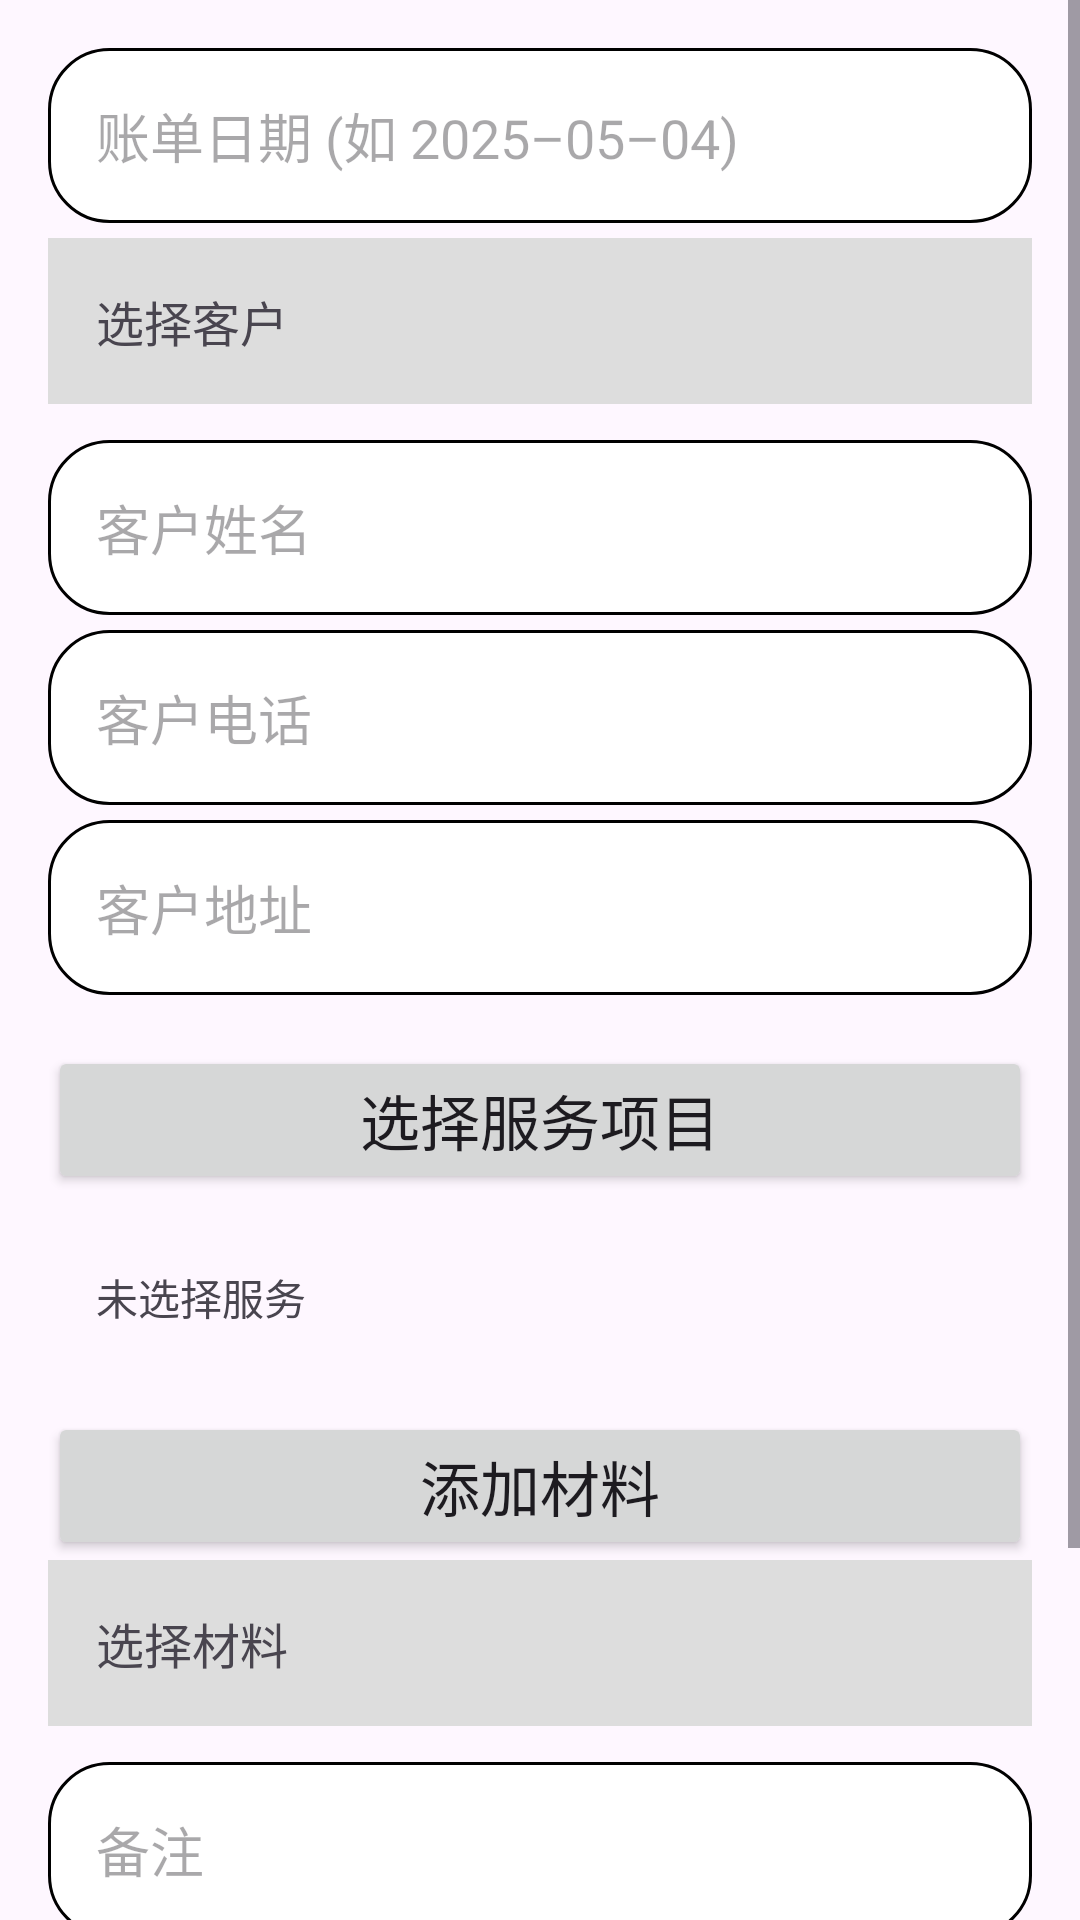

Produce the Android XML layout that renders to this screen, including the resource entries it uses.
<!-- AndroidManifest.xml: application theme Theme.BillManagerApp -->
<!-- res/layout/activity_invoice.xml -->
<ScrollView xmlns:android="http://schemas.android.com/apk/res/android"
    android:layout_width="match_parent"
    android:layout_height="match_parent">

    <LinearLayout
        android:layout_width="match_parent"
        android:layout_height="wrap_content"
        android:orientation="vertical"
        android:padding="16dp">

        <EditText
            android:id="@+id/editTextDate"
            android:layout_width="match_parent"
            android:layout_height="wrap_content"
            android:layout_marginBottom="5dp"
            android:background="@drawable/edittext_backgrond"
            android:hint="@string/et_date"
            android:padding="16dp"
            android:focusable="false"
            android:clickable="true"
            android:inputType="none"/>

        <TextView
            android:id="@+id/textViewSelectedCustomer"
            android:layout_width="match_parent"
            android:layout_height="wrap_content"
            android:text="@string/tv_customer"
            android:textSize="16sp"
            android:padding="16dp"
            android:layout_marginBottom="12dp"
            android:background="#DDDDDD"
            android:clickable="true"
            android:focusable="true" />


        <EditText
            android:id="@+id/editTextName"
            android:layout_width="match_parent"
            android:layout_height="wrap_content"
            android:layout_marginBottom="5dp"
            android:background="@drawable/edittext_backgrond"
            android:hint="@string/et_cnName"
            android:padding="16dp" />

        <EditText
            android:id="@+id/editTextPhone"
            android:layout_width="match_parent"
            android:layout_height="wrap_content"
            android:layout_marginBottom="5dp"
            android:background="@drawable/edittext_backgrond"
            android:hint="@string/et_cnPhone"
            android:padding="16dp" />

        <EditText
            android:id="@+id/editTextAddress"
            android:layout_width="match_parent"
            android:layout_height="wrap_content"
            android:layout_marginBottom="5dp"
            android:background="@drawable/edittext_backgrond"
            android:hint="@string/et_cnAddress"
            android:padding="16dp" />

        <Button
            android:id="@+id/buttonSelectServices"
            android:layout_width="match_parent"
            android:layout_height="wrap_content"
            android:text="选择服务项目"
            android:textSize="20sp"
            android:layout_marginTop="12dp" />

        <TextView
            android:id="@+id/textSelectedServices"
            android:layout_width="match_parent"
            android:layout_height="wrap_content"
            android:text="@string/tv_service"
            android:layout_marginTop="8dp"
            android:padding="16dp"
            android:clickable="true"
            android:focusable="true"/>

        <Button
            android:id="@+id/buttonAddMaterial"
            android:layout_width="match_parent"
            android:layout_height="wrap_content"
            android:text="@string/btn_material"
            android:textSize="20sp"
            android:layout_marginTop="12dp"/>

        <TextView
            android:id="@+id/editTextMaterialCost"
            android:layout_width="match_parent"
            android:layout_height="wrap_content"
            android:text="@string/tv_material"
            android:textSize="16sp"
            android:padding="16dp"
            android:layout_marginBottom="12dp"
            android:background="#DDDDDD"
            android:clickable="true"
            android:focusable="true" />

        <EditText
            android:id="@+id/editTextNote"
            android:layout_width="match_parent"
            android:layout_height="wrap_content"
            android:layout_marginBottom="5dp"
            android:background="@drawable/edittext_backgrond"
            android:hint="@string/et_note"
            android:padding="16dp" />

        <Button
            android:id="@+id/buttonSave"
            android:layout_width="match_parent"
            android:layout_height="wrap_content"
            android:layout_marginTop="16dp"
            android:padding="16dp"
            android:text="@string/btn_save" />

        <Button
            android:id="@+id/buttonIntent"
            android:layout_width="match_parent"
            android:layout_height="wrap_content"
            android:layout_marginTop="6dp"
            android:padding="16dp"
            android:text="@string/btn_intent"/>

    </LinearLayout>
</ScrollView>
<!-- resources referenced by this layout -->
<resources>
  <!-- drawable edittext_backgrond (drawable) -->
  <?xml version="1.0" encoding="utf-8"?>
  
  <shape xmlns:android="http://schemas.android.com/apk/res/android">
  
      <solid android:color="#ffffff" />
      <stroke
          android:width="1dp"
          android:color="@color/black" />
      <corners android:radius="20dp" />
  
  </shape>
  <string name="btn_intent">📄 查看所有账单</string>
  <string name="btn_material">添加材料</string>
  <string name="btn_save">保存账单</string>
  <string name="et_cnAddress">客户地址</string>
  <string name="et_cnName">客户姓名</string>
  <string name="et_cnPhone">客户电话</string>
  <string name="et_date">账单日期 (如 2025–05–04)</string>
  <string name="et_note">备注</string>
  <string name="tv_customer">选择客户</string>
  <string name="tv_material">选择材料</string>
  <string name="tv_service">未选择服务</string>
  <style name="Theme.BillManagerApp" parent="Base.Theme.BillManagerApp" />
  <style name="Base.Theme.BillManagerApp" parent="Theme.Material3.DayNight.NoActionBar">
          
          
      </style>
  <!-- not gathered from this repository: default colours our renderer supplied (Android Studio template values) -->
  <color name="black">#FF000000</color>
</resources>
